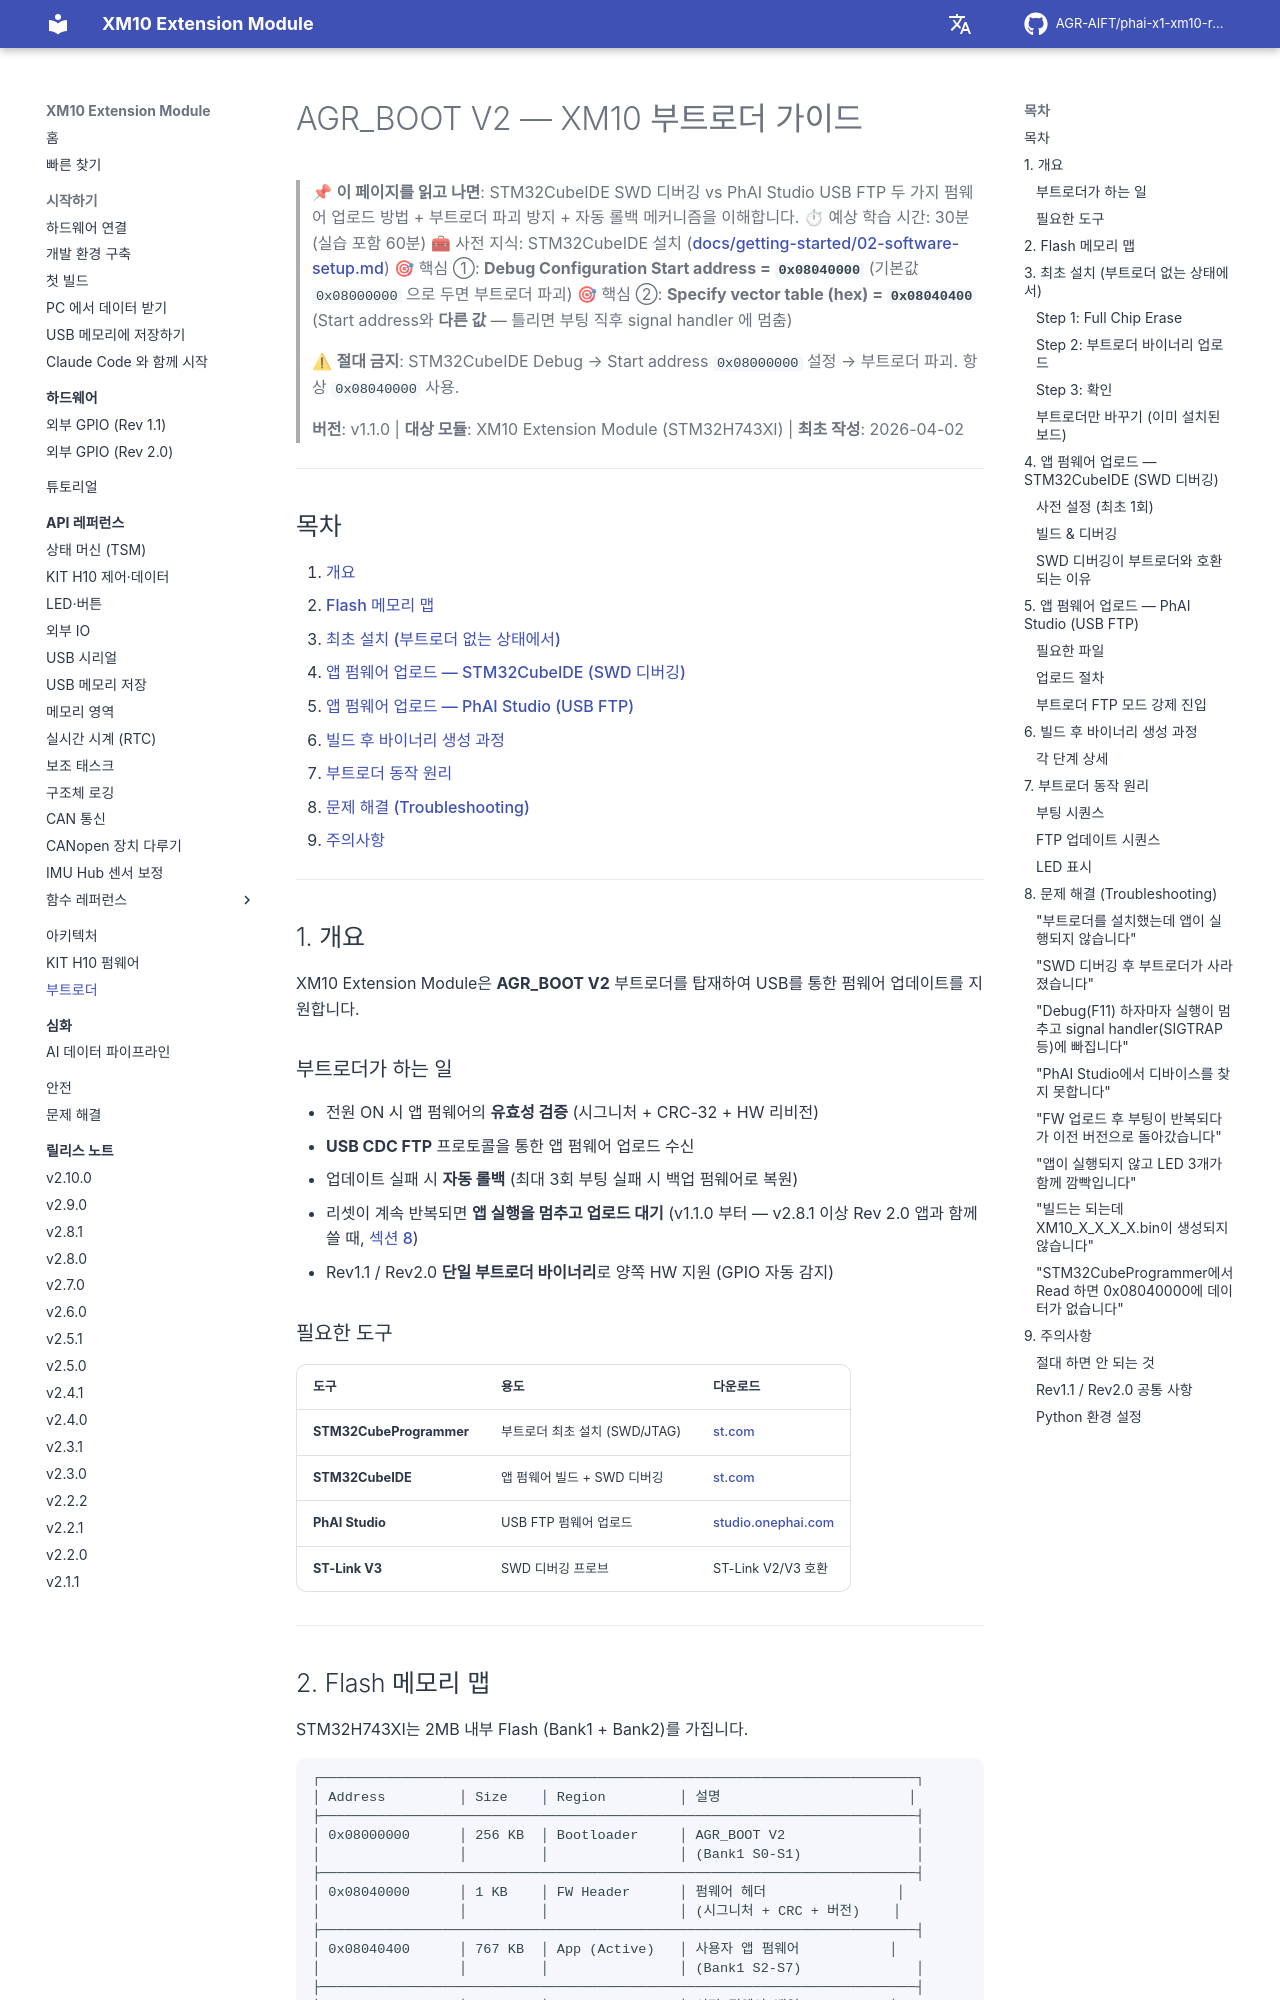

repository: AGR-AIFT/phai-x1-xm10-release · page: bootloader/index.html · generator: mkdocs

# AGR_BOOT V2 — XM10 부트로더 가이드

> 📌 **이 페이지를 읽고 나면**: STM32CubeIDE SWD 디버깅 vs PhAI Studio USB FTP 두 가지 펌웨어 업로드 방법 + 부트로더 파괴 방지 + 자동 롤백 메커니즘을 이해합니다.
> ⏱ 예상 학습 시간: 30분 (실습 포함 60분)
> 🧰 사전 지식: STM32CubeIDE 설치 ([docs/getting-started/02-software-setup.md](../getting-started/02-software-setup.md))
> 🎯 핵심 ①: **Debug Configuration Start address = `0x08040000`** (기본값 `0x08000000` 으로 두면 부트로더 파괴)
> 🎯 핵심 ②: **Specify vector table (hex) = `0x08040400`** (Start address와 **다른 값** — 틀리면 부팅 직후 signal handler 에 멈춤)

> ⚠ **절대 금지**: STM32CubeIDE Debug → Start address `0x08000000` 설정 → 부트로더 파괴. 항상 `0x08040000` 사용.

> **버전**: v1.1.0 | **대상 모듈**: XM10 Extension Module (STM32H743XI) | **최초 작성**: 2026-04-02

---

## 목차

1. [개요](#1-개요)
2. [Flash 메모리 맵](#2-flash-메모리-맵)
3. [최초 설치 (부트로더 없는 상태에서)](#3-최초-설치-부트로더-없는-상태에서)
4. [앱 펌웨어 업로드 — STM32CubeIDE (SWD 디버깅)](#4-앱-펌웨어-업로드--stm32cubeide-swd-디버깅)
5. [앱 펌웨어 업로드 — PhAI Studio (USB FTP)](#5-앱-펌웨어-업로드--phai-studio-usb-ftp)
6. [빌드 후 바이너리 생성 과정](#6-빌드-후-바이너리-생성-과정)
7. [부트로더 동작 원리](#7-부트로더-동작-원리)
8. [문제 해결 (Troubleshooting)](#8-문제-해결-troubleshooting)
9. [주의사항](#9-주의사항)

---

## 1. 개요

XM10 Extension Module은 **AGR_BOOT V2** 부트로더를 탑재하여 USB를 통한 펌웨어 업데이트를 지원합니다.

### 부트로더가 하는 일
- 전원 ON 시 앱 펌웨어의 **유효성 검증** (시그니처 + CRC-32 + HW 리비전)
- **USB CDC FTP** 프로토콜을 통한 앱 펌웨어 업로드 수신
- 업데이트 실패 시 **자동 롤백** (최대 3회 부팅 실패 시 백업 펌웨어로 복원)
- 리셋이 계속 반복되면 **앱 실행을 멈추고 업로드 대기** (v1.1.0 부터 — v2.8.1 이상 Rev 2.0 앱과 함께 쓸 때, [섹션 8](#8-문제-해결-troubleshooting))
- Rev1.1 / Rev2.0 **단일 부트로더 바이너리**로 양쪽 HW 지원 (GPIO 자동 감지)

### 필요한 도구

| 도구 | 용도 | 다운로드 |
|------|------|----------|
| **STM32CubeProgrammer** | 부트로더 최초 설치 (SWD/JTAG) | [st.com](https://www.st.com/en/development-tools/stm32cubeprog.html) |
| **STM32CubeIDE** | 앱 펌웨어 빌드 + SWD 디버깅 | [st.com](https://www.st.com/en/development-tools/stm32cubeide.html) |
| **PhAI Studio** | USB FTP 펌웨어 업로드 | [studio.onephai.com](https://studio.onephai.com) |
| **ST-Link V3** | SWD 디버깅 프로브 | ST-Link V2/V3 호환 |

---
